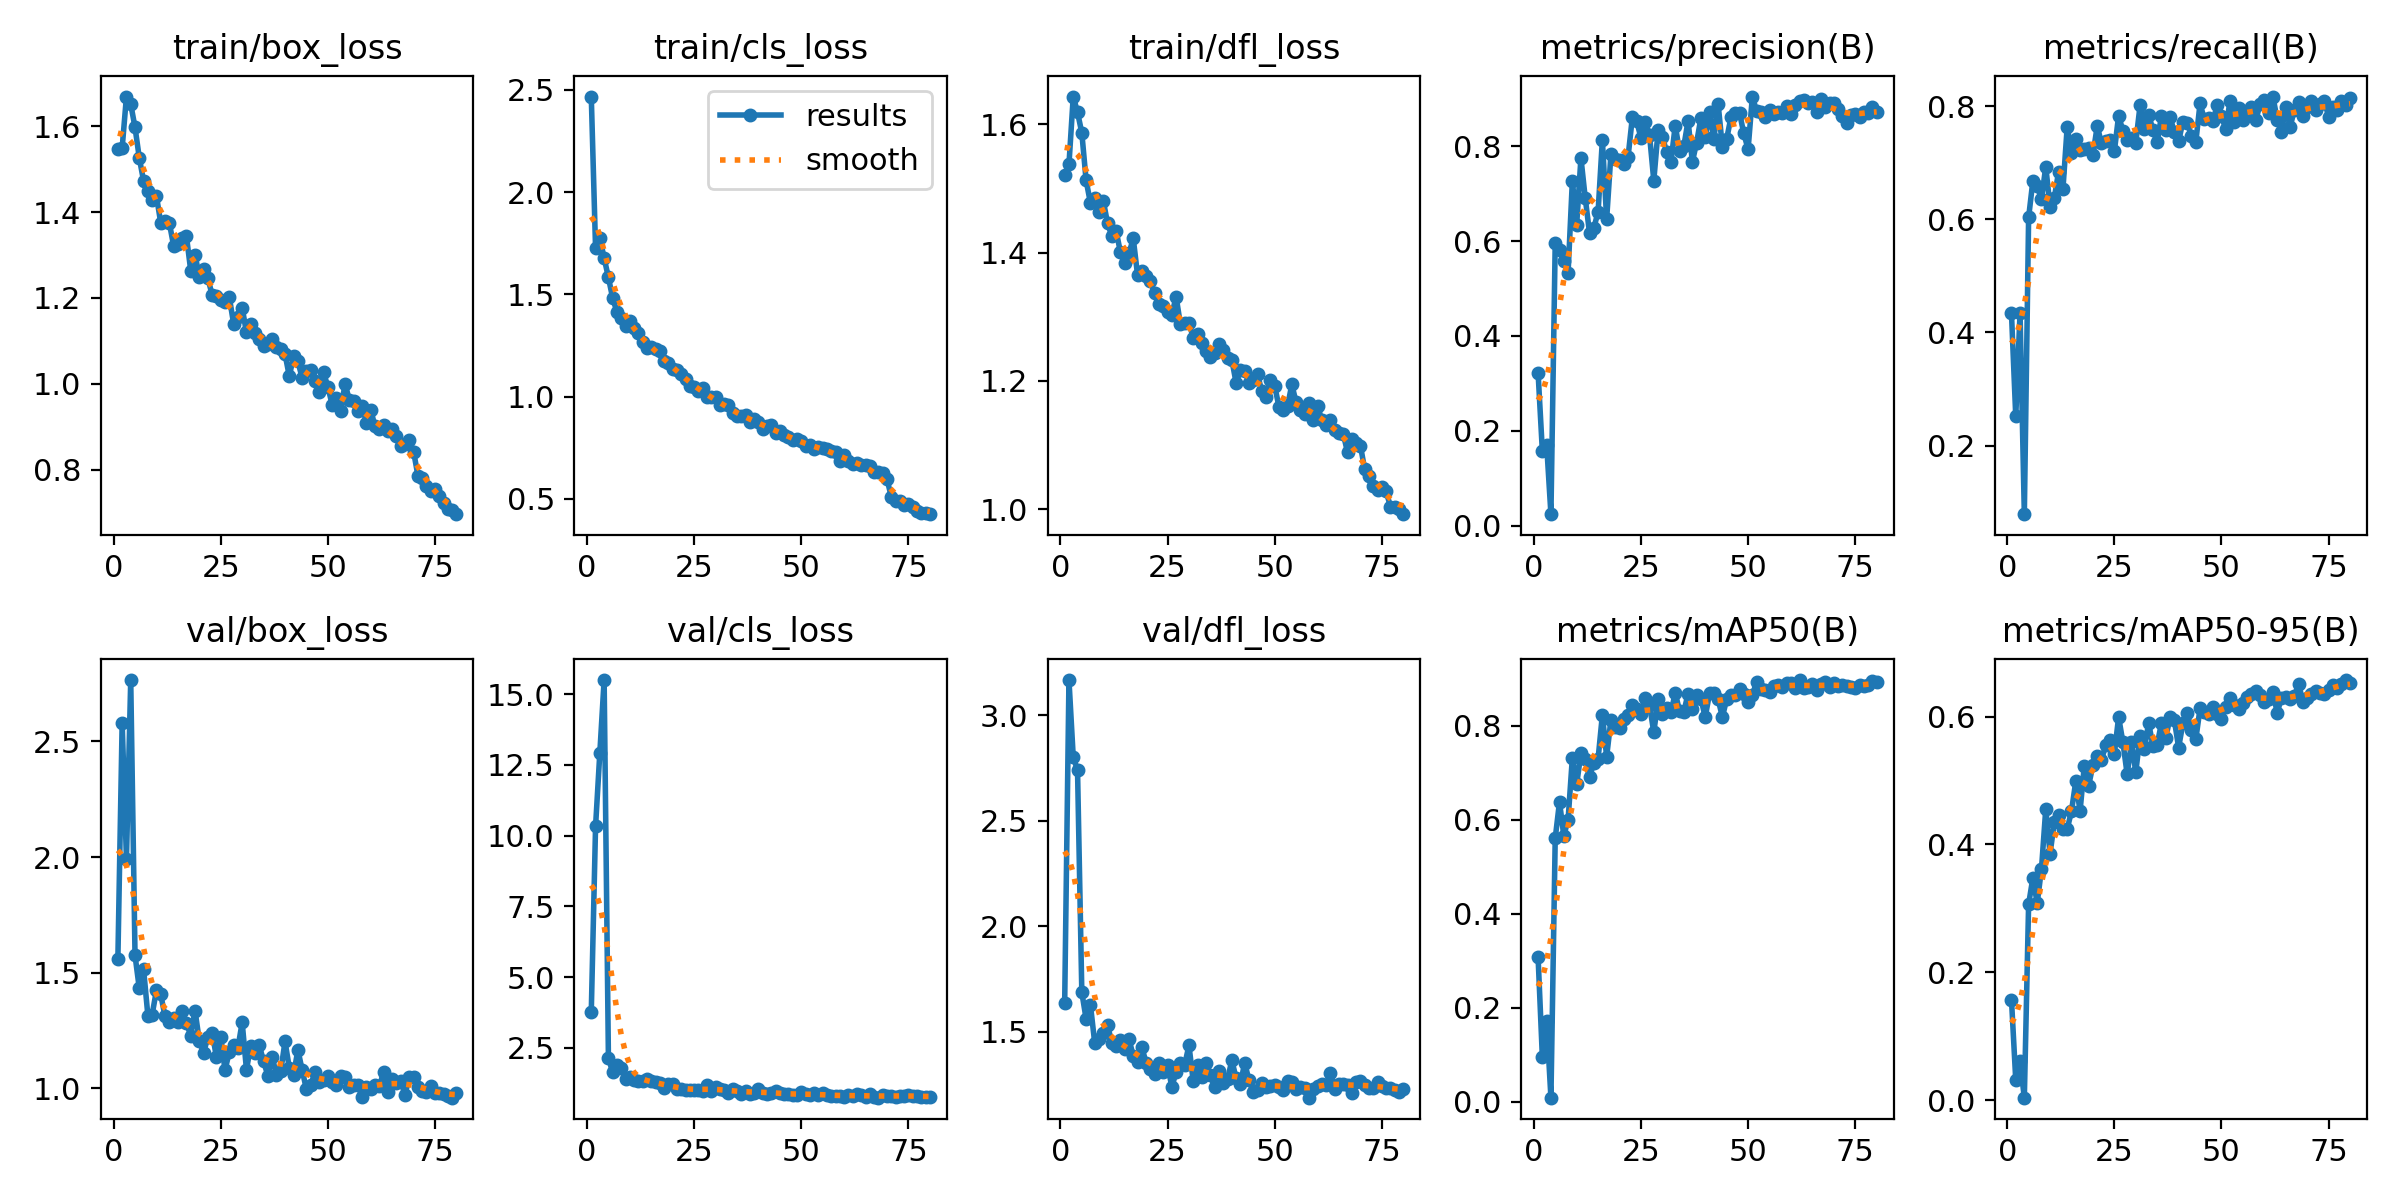

The data file committed next to this chart (first rows):
epoch, train/box_loss, train/cls_loss, train/dfl_loss, metrics/precision(B), metrics/recall(B), metrics/mAP50(B), metrics/mAP50-95(B), val/box_loss, val/cls_loss, val/dfl_loss, lr/pg0, lr/pg1, lr/pg2
1, 1.548, 2.468, 1.52, 0.3228, 0.4337, 0.3086, 0.157, 1.558, 3.771, 1.635, 0.0006561, 0.0006561, 0.0006561
2, 1.55, 1.726, 1.537, 0.1568, 0.2516, 0.09526, 0.03096, 2.581, 10.32, 3.168, 0.001306, 0.001306, 0.001306
3, 1.67, 1.776, 1.643, 0.1708, 0.4347, 0.1712, 0.06045, 1.992, 12.94, 2.802, 0.00194, 0.00194, 0.00194
4, 1.652, 1.678, 1.618, 0.02391, 0.07895, 0.00916, 0.0037, 2.765, 15.5, 2.741, 0.001926, 0.001926, 0.001926
5, 1.598, 1.583, 1.586, 0.5965, 0.6032, 0.5602, 0.3062, 1.576, 2.146, 1.687, 0.001926, 0.001926, 0.001926
6, 1.526, 1.481, 1.512, 0.5803, 0.6684, 0.6378, 0.348, 1.432, 1.638, 1.562, 0.001901, 0.001901, 0.001901
7, 1.473, 1.414, 1.477, 0.5574, 0.6587, 0.5661, 0.308, 1.515, 1.889, 1.629, 0.001876, 0.001876, 0.001876
8, 1.45, 1.385, 1.485, 0.5333, 0.6351, 0.5993, 0.3615, 1.315, 1.777, 1.449, 0.001852, 0.001852, 0.001852
9, 1.428, 1.346, 1.462, 0.7272, 0.6931, 0.7317, 0.4554, 1.32, 1.393, 1.465, 0.001827, 0.001827, 0.001827
10, 1.437, 1.371, 1.481, 0.6341, 0.6221, 0.675, 0.3854, 1.425, 1.463, 1.496, 0.001802, 0.001802, 0.001802
11, 1.375, 1.334, 1.446, 0.7756, 0.6379, 0.741, 0.4349, 1.407, 1.382, 1.532, 0.001777, 0.001777, 0.001777
12, 1.379, 1.312, 1.426, 0.6913, 0.6842, 0.7282, 0.4466, 1.312, 1.317, 1.448, 0.001752, 0.001752, 0.001752
13, 1.376, 1.269, 1.434, 0.6177, 0.6526, 0.6897, 0.4238, 1.286, 1.348, 1.434, 0.001728, 0.001728, 0.001728
14, 1.322, 1.239, 1.401, 0.6275, 0.7632, 0.7211, 0.4238, 1.303, 1.42, 1.463, 0.001703, 0.001703, 0.001703
15, 1.327, 1.241, 1.383, 0.6617, 0.7179, 0.729, 0.4521, 1.287, 1.331, 1.417, 0.001678, 0.001678, 0.001678
16, 1.34, 1.234, 1.399, 0.8131, 0.7421, 0.8223, 0.4986, 1.334, 1.299, 1.466, 0.001654, 0.001654, 0.001654
17, 1.344, 1.222, 1.422, 0.6467, 0.7232, 0.7339, 0.4521, 1.283, 1.246, 1.386, 0.001629, 0.001629, 0.001629
18, 1.264, 1.173, 1.365, 0.7834, 0.7234, 0.8125, 0.5232, 1.228, 1.094, 1.356, 0.001604, 0.001604, 0.001604
19, 1.301, 1.165, 1.371, 0.7743, 0.7263, 0.7963, 0.4919, 1.337, 1.221, 1.428, 0.001579, 0.001579, 0.001579
20, 1.249, 1.133, 1.364, 0.7713, 0.7137, 0.7957, 0.5239, 1.206, 1.234, 1.353, 0.001554, 0.001554, 0.001554
21, 1.267, 1.129, 1.355, 0.7618, 0.7643, 0.8131, 0.5388, 1.154, 1.035, 1.325, 0.00153, 0.00153, 0.00153
22, 1.246, 1.111, 1.337, 0.7782, 0.7347, 0.8227, 0.5325, 1.223, 1.044, 1.299, 0.001505, 0.001505, 0.001505
23, 1.206, 1.089, 1.32, 0.8613, 0.7379, 0.8447, 0.5552, 1.241, 1.003, 1.351, 0.00148, 0.00148, 0.00148
24, 1.204, 1.053, 1.316, 0.8532, 0.7403, 0.8357, 0.564, 1.135, 1.01, 1.311, 0.001455, 0.001455, 0.001455
25, 1.194, 1.047, 1.308, 0.8181, 0.7198, 0.8247, 0.5417, 1.223, 1.031, 1.344, 0.001431, 0.001431, 0.001431
26, 1.19, 1.028, 1.303, 0.8518, 0.7832, 0.859, 0.5993, 1.079, 1.005, 1.239, 0.001406, 0.001406, 0.001406
27, 1.202, 1.04, 1.331, 0.8243, 0.7558, 0.8442, 0.5596, 1.159, 0.9644, 1.308, 0.001381, 0.001381, 0.001381
28, 1.14, 0.9965, 1.288, 0.7275, 0.7392, 0.7854, 0.5094, 1.186, 1.2, 1.351, 0.001357, 0.001357, 0.001357
29, 1.155, 0.9961, 1.291, 0.8336, 0.7433, 0.8557, 0.5604, 1.175, 0.9826, 1.344, 0.001332, 0.001332, 0.001332
30, 1.177, 0.9963, 1.29, 0.8203, 0.7351, 0.8256, 0.5132, 1.286, 1.112, 1.435, 0.001307, 0.001307, 0.001307
31, 1.119, 0.9579, 1.267, 0.7881, 0.8011, 0.8368, 0.5695, 1.082, 1.051, 1.265, 0.001282, 0.001282, 0.001282
32, 1.138, 0.9637, 1.273, 0.767, 0.76, 0.8278, 0.5491, 1.184, 1.012, 1.342, 0.001257, 0.001257, 0.001257
33, 1.119, 0.9607, 1.259, 0.8438, 0.7849, 0.8691, 0.5902, 1.152, 0.9187, 1.285, 0.001233, 0.001233, 0.001233
34, 1.104, 0.9183, 1.247, 0.7902, 0.7579, 0.8317, 0.5543, 1.187, 1.047, 1.353, 0.001208, 0.001208, 0.001208
35, 1.089, 0.9076, 1.238, 0.8002, 0.7358, 0.8292, 0.5562, 1.117, 0.9886, 1.293, 0.001183, 0.001183, 0.001183
36, 1.093, 0.9078, 1.243, 0.8538, 0.7832, 0.8676, 0.5902, 1.056, 0.8897, 1.237, 0.001159, 0.001159, 0.001159
37, 1.104, 0.9105, 1.258, 0.7676, 0.7578, 0.8343, 0.5667, 1.137, 0.9815, 1.315, 0.001134, 0.001134, 0.001134
38, 1.085, 0.8748, 1.248, 0.8081, 0.78, 0.8644, 0.5988, 1.058, 0.891, 1.259, 0.001109, 0.001109, 0.001109
39, 1.081, 0.8927, 1.236, 0.8606, 0.7547, 0.8567, 0.5944, 1.075, 0.9174, 1.275, 0.001084, 0.001084, 0.001084
40, 1.069, 0.8743, 1.233, 0.8203, 0.7379, 0.818, 0.5516, 1.203, 1.046, 1.365, 0.001059, 0.001059, 0.001059
41, 1.018, 0.8442, 1.197, 0.872, 0.7726, 0.8682, 0.5897, 1.088, 0.9127, 1.28, 0.001035, 0.001035, 0.001035
42, 1.065, 0.8561, 1.216, 0.8148, 0.7705, 0.8694, 0.6055, 1.059, 0.8817, 1.252, 0.00101, 0.00101, 0.00101
43, 1.052, 0.86, 1.216, 0.8901, 0.7474, 0.8564, 0.5785, 1.167, 0.9208, 1.354, 0.0009853, 0.0009853, 0.0009853
44, 1.013, 0.8217, 1.196, 0.7988, 0.7358, 0.8181, 0.5643, 1.079, 0.9734, 1.27, 0.0009605, 0.0009605, 0.0009605
45, 1.029, 0.8324, 1.202, 0.8155, 0.8048, 0.8559, 0.6128, 0.9955, 0.9105, 1.216, 0.0009357, 0.0009357, 0.0009357
46, 1.032, 0.8111, 1.21, 0.8611, 0.7763, 0.8648, 0.6079, 1.016, 0.8568, 1.224, 0.000911, 0.000911, 0.000911
47, 1.006, 0.8033, 1.184, 0.8706, 0.779, 0.8644, 0.6041, 1.069, 0.8788, 1.255, 0.0008862, 0.0008862, 0.0008862
48, 0.9816, 0.7893, 1.175, 0.8708, 0.7734, 0.8773, 0.6145, 1.03, 0.8276, 1.237, 0.0008615, 0.0008615, 0.0008615
49, 1.026, 0.7912, 1.202, 0.8273, 0.8021, 0.8667, 0.6046, 1.038, 0.8432, 1.244, 0.0008368, 0.0008368, 0.0008368
50, 0.9924, 0.7834, 1.193, 0.7939, 0.7825, 0.8506, 0.5966, 1.055, 0.9293, 1.249, 0.000812, 0.000812, 0.000812
51, 0.9512, 0.7592, 1.159, 0.9051, 0.759, 0.8644, 0.615, 1.028, 0.8602, 1.237, 0.0007872, 0.0007872, 0.0007872
52, 0.966, 0.7651, 1.155, 0.8739, 0.8097, 0.8935, 0.6288, 1.014, 0.8318, 1.222, 0.0007625, 0.0007625, 0.0007625
53, 0.9372, 0.7426, 1.161, 0.8727, 0.7718, 0.8781, 0.6183, 1.052, 0.8993, 1.267, 0.0007378, 0.0007378, 0.0007378
54, 1, 0.7562, 1.195, 0.8621, 0.7968, 0.8765, 0.6118, 1.05, 0.8458, 1.263, 0.000713, 0.000713, 0.000713
55, 0.9621, 0.7477, 1.167, 0.8773, 0.7752, 0.8704, 0.6216, 1.007, 0.9057, 1.229, 0.0006882, 0.0006882, 0.0006882
56, 0.9608, 0.7443, 1.155, 0.8679, 0.7886, 0.8843, 0.6301, 1.013, 0.8275, 1.238, 0.0006635, 0.0006635, 0.0006635
57, 0.9362, 0.732, 1.148, 0.8729, 0.7979, 0.8865, 0.6351, 1.016, 0.815, 1.232, 0.0006387, 0.0006387, 0.0006387
58, 0.9478, 0.7307, 1.166, 0.8707, 0.7747, 0.8819, 0.6394, 0.9619, 0.8074, 1.188, 0.000614, 0.000614, 0.000614
59, 0.9084, 0.6856, 1.14, 0.8862, 0.8033, 0.8902, 0.6332, 1.008, 0.8073, 1.23, 0.0005893, 0.0005893, 0.0005893
60, 0.9384, 0.7127, 1.162, 0.8682, 0.811, 0.8895, 0.6233, 0.9992, 0.7812, 1.241, 0.0005645, 0.0005645, 0.0005645
... 20 more rows
